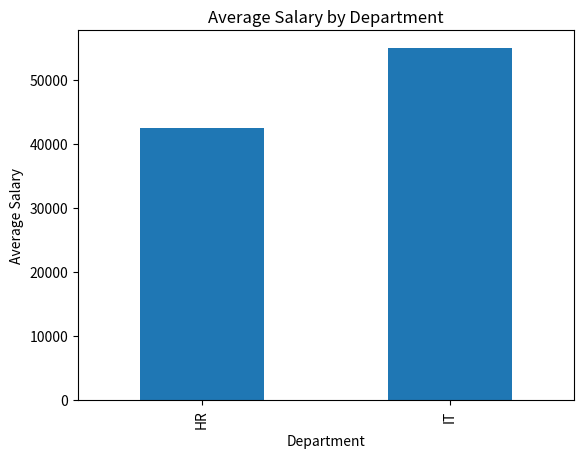
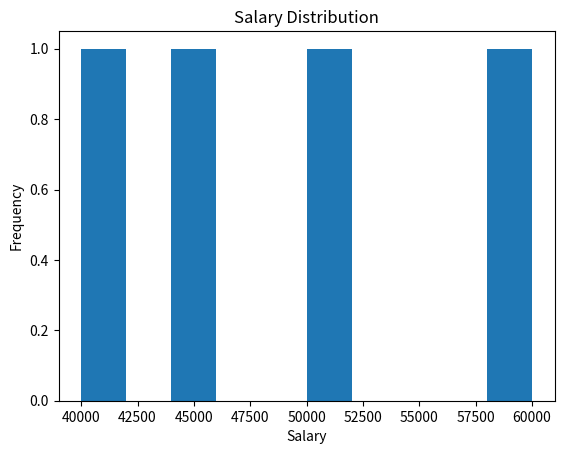
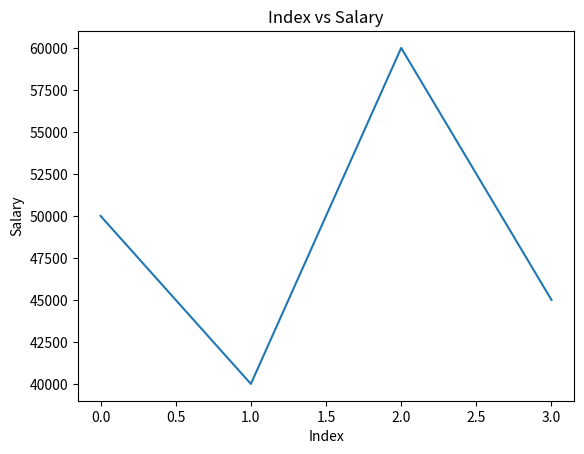

The matplotlib source for these figures, in order:
import matplotlib.pyplot as plt 
import pandas as pd
data = {
    "dept": ["IT", "HR", "IT", "HR"],
    "salary": [50000, 40000, 60000, 45000]
}
df = pd.DataFrame(data)

# ✅ Tasks:

# ✔ Bar chart → avg salary per dept
# ✔ Histogram → salary distribution
# ✔ Line chart → index vs salary

## Bar chart for avg salary per dept
dept_salary = df.groupby("dept")["salary"].mean()
plt.figure()
dept_salary.plot(kind="bar")
plt.title("Average Salary by Department")
plt.xlabel("Department")
plt.ylabel("Average Salary")
plt.show()

# Histogram for salary distribution
plt.figure()
plt.hist(df["salary"])
plt.title("Salary Distribution")
plt.xlabel("Salary")
plt.ylabel("Frequency")
plt.show()
#Line chart for index vs salary
plt.figure()
plt.plot(df.index, df["salary"])
plt.title("Index vs Salary")
plt.xlabel("Index")
plt.ylabel("Salary")
plt.show()
